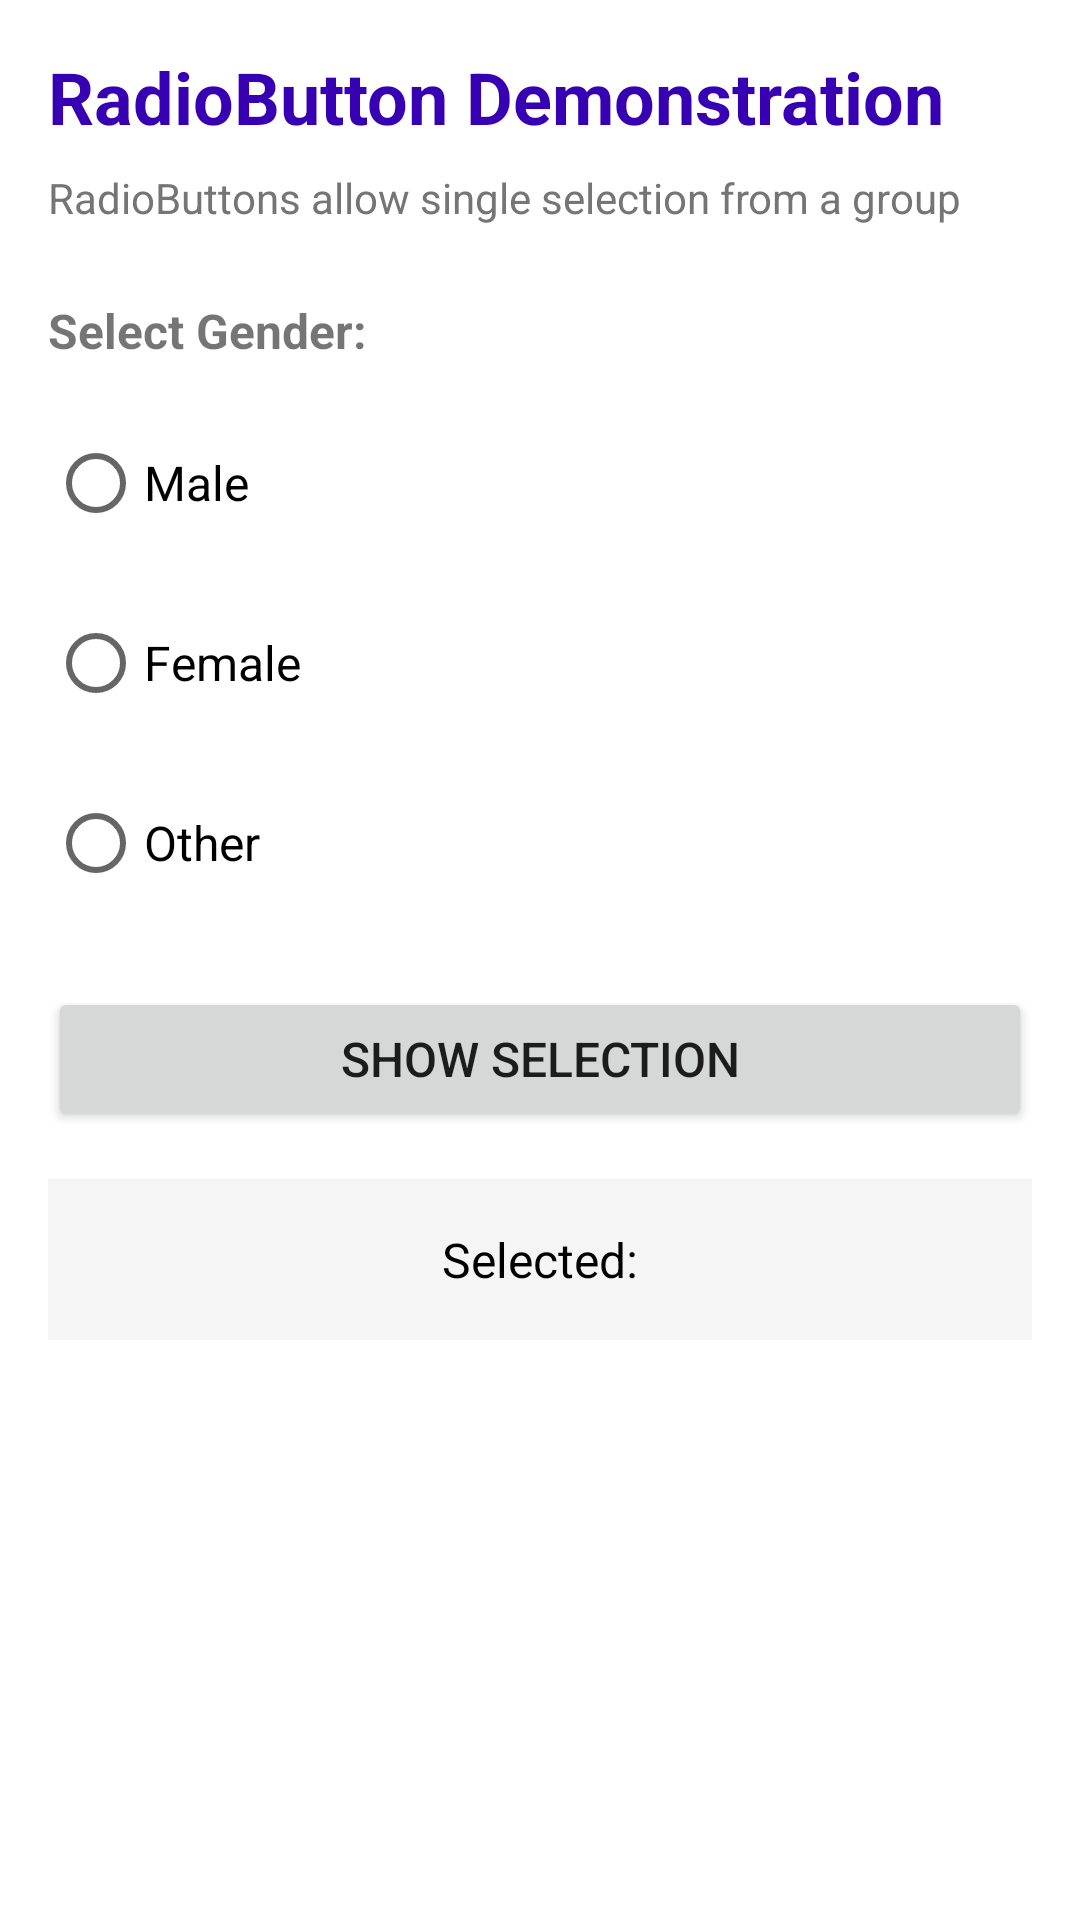

Android layout source for this screen:
<!-- AndroidManifest.xml: application theme Theme.Assignment1AndroidViews -->
<!-- res/layout/activity_radio_button.xml -->
<?xml version="1.0" encoding="utf-8"?>
<LinearLayout xmlns:android="http://schemas.android.com/apk/res/android"
    android:layout_width="match_parent"
    android:layout_height="match_parent"
    android:orientation="vertical"
    android:padding="16dp"
    android:background="@color/white">

    <TextView
        android:layout_width="match_parent"
        android:layout_height="wrap_content"
        android:text="@string/radiobutton_title"
        android:textSize="24sp"
        android:textStyle="bold"
        android:textColor="@color/purple_700"
        android:layout_marginBottom="8dp"/>

    <TextView
        android:layout_width="match_parent"
        android:layout_height="wrap_content"
        android:text="@string/radiobutton_desc"
        android:textSize="14sp"
        android:textColor="@color/gray_dark"
        android:layout_marginBottom="24dp"/>

    <TextView
        android:layout_width="match_parent"
        android:layout_height="wrap_content"
        android:text="Select Gender:"
        android:textSize="16sp"
        android:textStyle="bold"
        android:layout_marginBottom="16dp"/>

    <RadioGroup
        android:id="@+id/rg_gender"
        android:layout_width="wrap_content"
        android:layout_height="wrap_content"
        android:layout_marginBottom="24dp">

        <RadioButton
            android:id="@+id/rb_male"
            android:layout_width="wrap_content"
            android:layout_height="wrap_content"
            android:text="@string/radiobutton_male"
            android:textSize="16sp"
            android:layout_marginBottom="12dp"/>

        <RadioButton
            android:id="@+id/rb_female"
            android:layout_width="wrap_content"
            android:layout_height="wrap_content"
            android:text="@string/radiobutton_female"
            android:textSize="16sp"
            android:layout_marginBottom="12dp"/>

        <RadioButton
            android:id="@+id/rb_other"
            android:layout_width="wrap_content"
            android:layout_height="wrap_content"
            android:text="@string/radiobutton_other"
            android:textSize="16sp"/>

    </RadioGroup>

    <Button
        android:id="@+id/btn_show"
        android:layout_width="match_parent"
        android:layout_height="wrap_content"
        android:text="@string/radiobutton_show"
        android:textSize="16sp"
        android:layout_marginBottom="16dp"/>

    <TextView
        android:id="@+id/tv_result"
        android:layout_width="match_parent"
        android:layout_height="wrap_content"
        android:text="@string/selected"
        android:textSize="16sp"
        android:textColor="@color/black"
        android:padding="16dp"
        android:background="@color/gray_light"
        android:gravity="center"/>

</LinearLayout>
<!-- resources referenced by this layout -->
<resources>
  <color name="black">#FF000000</color>
  <color name="gray_dark">#757575</color>
  <color name="gray_light">#F5F5F5</color>
  <color name="purple_700">#FF3700B3</color>
  <color name="white">#FFFFFFFF</color>
  <string name="radiobutton_desc">RadioButtons allow single selection from a group</string>
  <string name="radiobutton_female">Female</string>
  <string name="radiobutton_male">Male</string>
  <string name="radiobutton_other">Other</string>
  <string name="radiobutton_show">Show Selection</string>
  <string name="radiobutton_title">RadioButton Demonstration</string>
  <string name="selected">Selected:</string>
  <style name="Theme.Assignment1AndroidViews" parent="Theme.MaterialComponents.DayNight.DarkActionBar">
          
          <item name="colorPrimary">@color/purple_500</item>
          <item name="colorPrimaryVariant">@color/purple_700</item>
          <item name="colorOnPrimary">@color/white</item>
          
          <item name="colorSecondary">@color/teal_200</item>
          <item name="colorSecondaryVariant">@color/teal_700</item>
          <item name="colorOnSecondary">@color/black</item>
          
          <item name="android:statusBarColor" tools:targetApi="l">?attr/colorPrimaryVariant</item>
      </style>
  <color name="purple_500">#FF6200EE</color>
  <color name="teal_200">#FF03DAC5</color>
  <color name="teal_700">#FF018786</color>
</resources>
